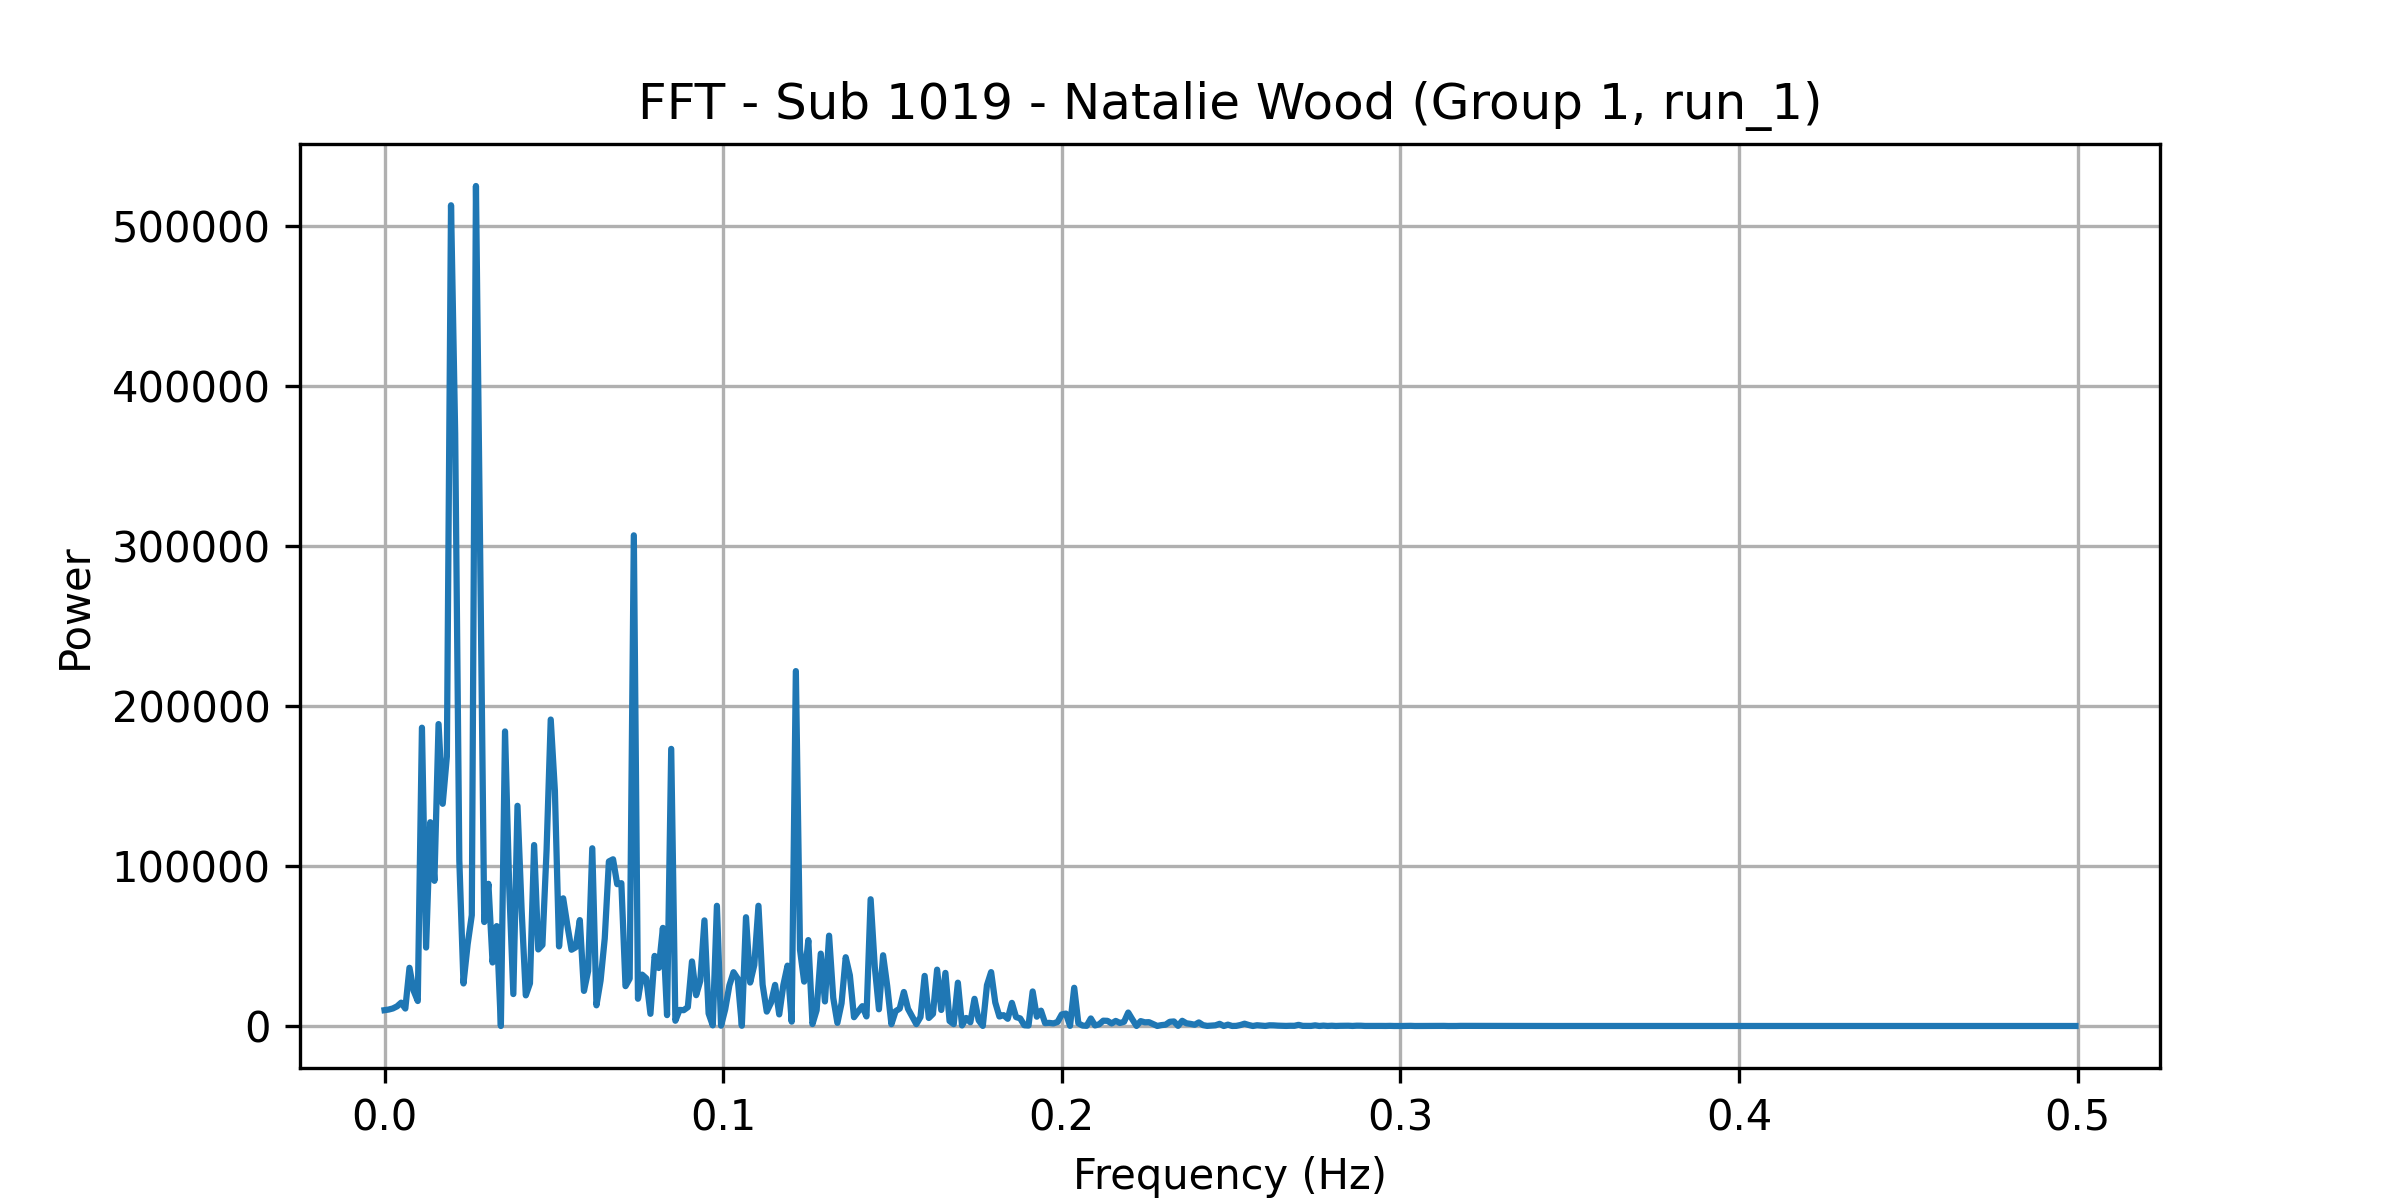

Data behind this chart, as committed beside it:
frequency, power
0.0, 9893
0.001227, 10282
0.002454, 10962
0.003681, 12263
0.004908, 14571
0.006135, 10910
0.007362, 36361
0.008589, 22040
0.009816, 15606
0.01104, 186398
0.01227, 49019
0.0135, 127327
0.01472, 90715
0.01595, 188662
0.01718, 138846
0.0184, 168371
0.01963, 512829
0.02086, 370323
0.02209, 103283
0.02331, 26581
0.02454, 50998
0.02577, 69257
0.02699, 524872
0.02822, 298721
0.02945, 64981
0.03067, 88847
0.0319, 39695
0.03313, 62419
0.03436, 15.29
0.03558, 184056
0.03681, 87196
0.03804, 19954
0.03926, 137595
0.04049, 72157
0.04172, 19139
0.04294, 26667
0.04417, 113064
0.0454, 47840
0.04663, 50649
0.04785, 109881
0.04908, 191490
0.05031, 147068
0.05153, 49736
0.05276, 79769
0.05399, 62969
0.05521, 47654
0.05644, 49164
0.05767, 66168
0.0589, 21936
0.06012, 34359
0.06135, 111043
0.06258, 12917
0.0638, 28422
0.06503, 54701
0.06626, 102825
0.06748, 104169
0.06871, 88610
0.06994, 89236
0.07117, 24895
0.07239, 29620
... 348 more rows
